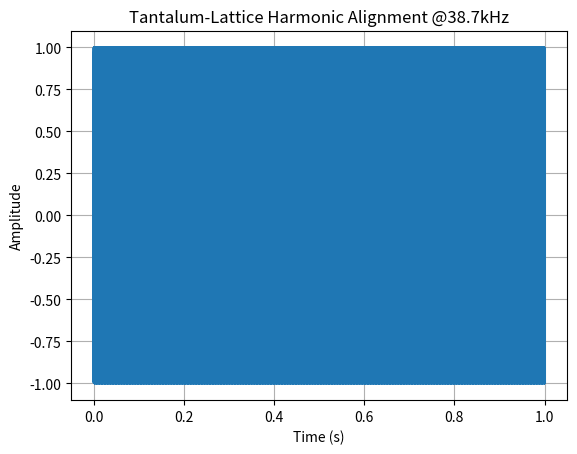

The script that saved this image:
# Simulates lattice interaction between tantalum/silicon layers and resonance frequencies

import numpy as np
import matplotlib.pyplot as plt

def simulate_alignment(frequency=38.7e3, decay=0.00001):
    t = np.linspace(0, 1, 100000)
    signal = np.exp(-decay * t) * np.sin(2 * np.pi * frequency * t)
    return t, signal

if __name__ == "__main__":
    t, signal = simulate_alignment()
    plt.plot(t, signal)
    plt.title("Tantalum-Lattice Harmonic Alignment @38.7kHz")
    plt.xlabel("Time (s)")
    plt.ylabel("Amplitude")
    plt.grid(True)
    plt.show()
